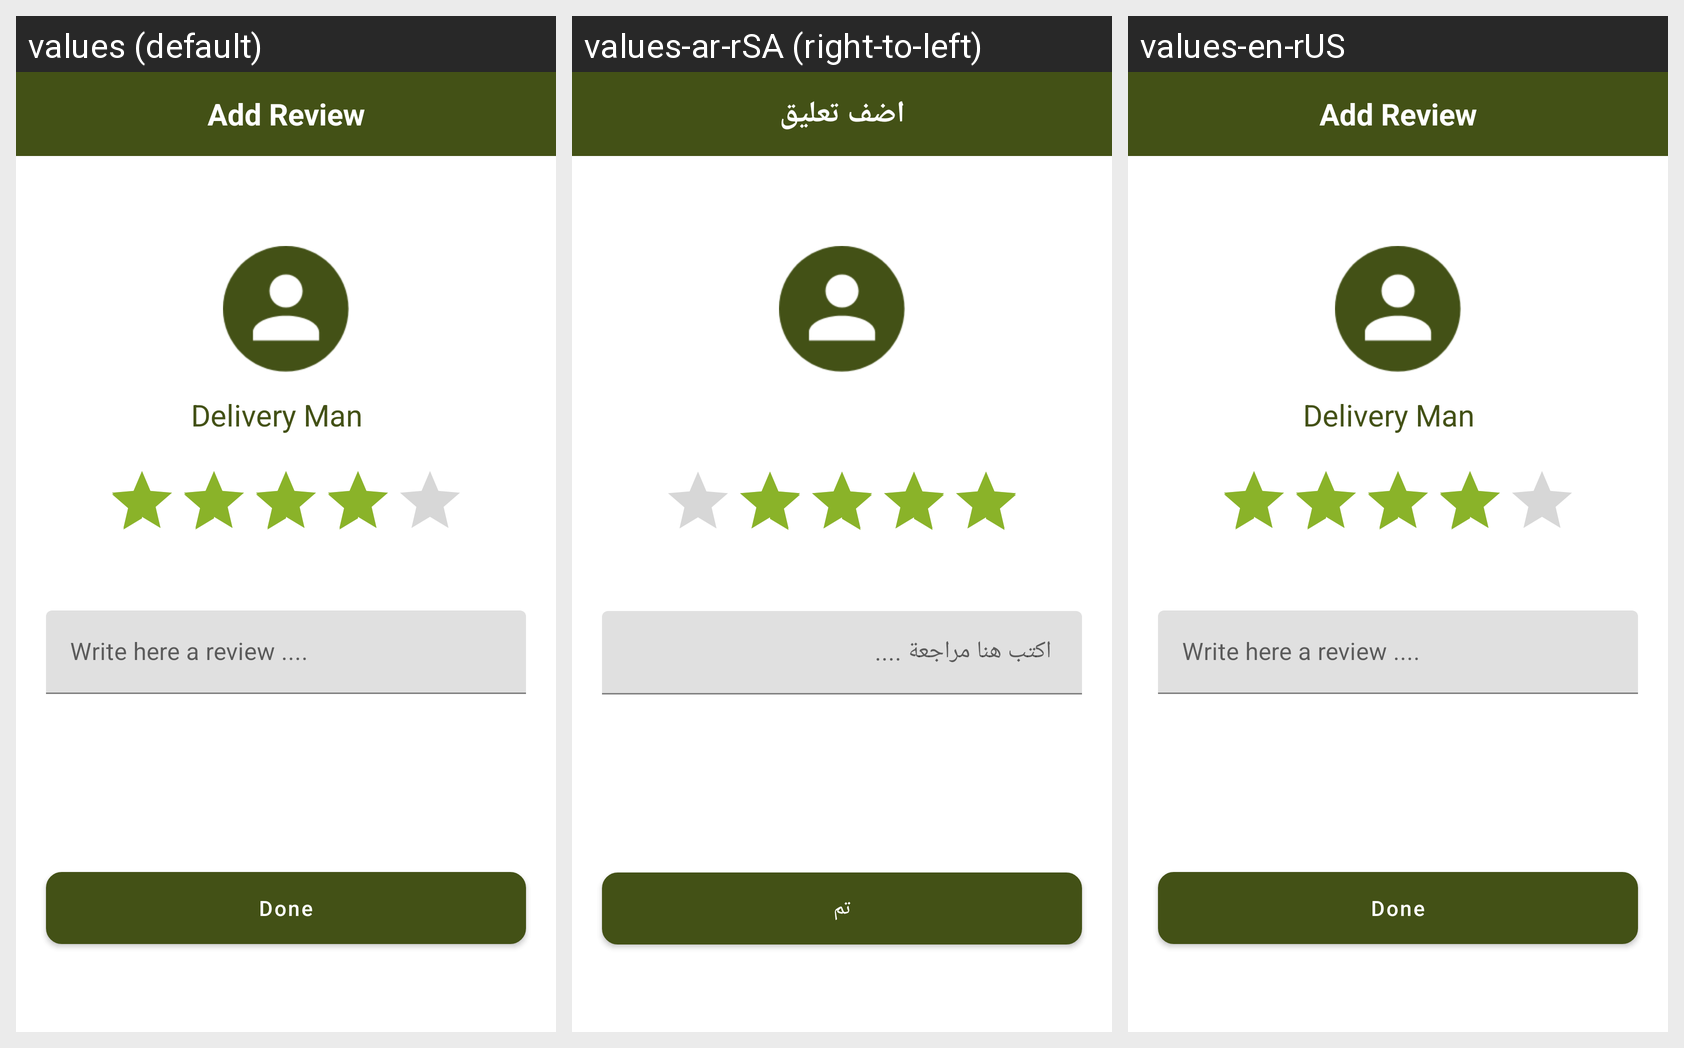

Locale-by-locale string values for the Android screen shown in this grid:
Android screen res/layout/activity_add_review1.xml rendered under 3 locales, left to right: values (default), values-ar-rSA (right-to-left), values-en-rUS. Device: Nexus 5 (rendered at 1080×1920; each locale shown at half size, 540×960, under a caption strip naming it); theme AppTheme.
Strings drawn on this screen, with the default value and each locale's value (text and hints the layout hard-codes, and strings that could not be matched under every locale, appear in the picture but are not listed):

add_review
  values: Add Review
  values-ar-rSA: اضف تعليق
  values-en-rUS: Add Review

done
  values: Done
  values-ar-rSA: تم
  values-en-rUS: Done
